Run: headless pygame with SDL's dummy video driver; simulated clock (each Clock.tick advances the game by its frame time, no real sleeping); random seed 0; keys injected as events and as key.get_pressed() state; no mouse input.
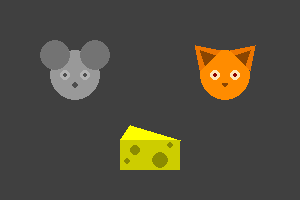
Frame 1 of 4 · flips 1–60 · no input
Frame 2 of 4 · flips 61–180 · tapped SPACE, RETURN · held RIGHT (→), D · screen unchanged from frame 1, image omitted
Frame 3 of 4 · flips 181–300 · held DOWN (↓), S · screen unchanged from frame 2, image omitted
Frame 4 of 4 · flips 301–420 · held LEFT (←), A, UP (↑), W · screen unchanged from frame 3, image omitted

The pygame program that drew these frames:

from typing import Tuple

import pygame


def draw_mouse(position: Tuple[int, int]):
    x, y = position
    pygame.draw.circle(window, "grey60", [x, y], 25, 0)
    pygame.draw.circle(window, "grey45", [x - 20, y - 20], 15, 0)
    pygame.draw.circle(window, "grey45", [x + 20, y - 20], 15, 0)
    pygame.draw.circle(window, "grey70", [x - 10, y], 5, 0)
    pygame.draw.circle(window, "grey70", [x + 10, y], 5, 0)
    pygame.draw.circle(window, "grey30", [x - 10, y], 2, 0)
    pygame.draw.circle(window, "grey30", [x + 10, y], 2, 0)
    pygame.draw.circle(window, "grey30", [x, y + 10], 3, 0)


def draw_cat(position: Tuple[int, int]):
    x, y = position
    pygame.draw.circle(window, "darkorange", [x, y], 25, 0)
    pygame.draw.polygon(window, "darkorange2", ((x-30, y-30), (x-25, y-5), (x-5, y-25)), 0)
    pygame.draw.polygon(window, "darkorange2", ((x+30, y-30), (x+25, y-5), (x+5, y-25)), 0)
    pygame.draw.polygon(window, "darkorange4", ((x-25, y-25), (x-20, y-10), (x-10, y-20)), 0)
    pygame.draw.polygon(window, "darkorange4", ((x+25, y-25), (x+20, y-10), (x+10, y-20)), 0)
    pygame.draw.circle(window, "moccasin", [x - 10, y], 5, 0)
    pygame.draw.circle(window, "moccasin", [x + 10, y], 5, 0)
    pygame.draw.circle(window, "darkred", [x - 10, y], 2, 0)
    pygame.draw.circle(window, "darkred", [x + 10, y], 2, 0)
    pygame.draw.circle(window, "darkorange4", [x, y + 10], 2, 0)
    pygame.draw.ellipse(window, "darkorange4", [x-3, y + 8, 6, 2], 0)


def draw_cheese(position: Tuple[int, int]):
    x, y = position
    pygame.draw.polygon(window, "yellow", ((x-20, y-25), (x-30, y-10), (x+30, y-10)), 0)
    pygame.draw.rect(window, "yellow3", ((x-30, y-10), (60, 30)), 0)
    pygame.draw.circle(window, "yellow4", [x - 15, y], 5, 0)
    pygame.draw.circle(window, "yellow4", [x - 23, y+11], 3, 0)
    pygame.draw.circle(window, "yellow4", [x + 10, y+10], 8, 0)
    pygame.draw.circle(window, "yellow4", [x + 20, y - 5], 3, 0)


if __name__ == "__main__":
    pygame.init()

    window = pygame.display.set_mode((300, 200))
    pygame.display.set_caption('CheeseCraft')

    running = True

    mouse_x = 75
    mouse_y = 75
    cat_x = 225
    cat_y = 75
    cheese_x = 150
    cheese_y = 150


    while running:
        for event in pygame.event.get():
            if event.type == pygame.QUIT:
                running = False

        window.fill("grey25")

        draw_mouse((mouse_x, mouse_y))
        draw_cat((cat_x, cat_y))
        draw_cheese((cheese_x, cheese_y))

        pygame.display.flip()
